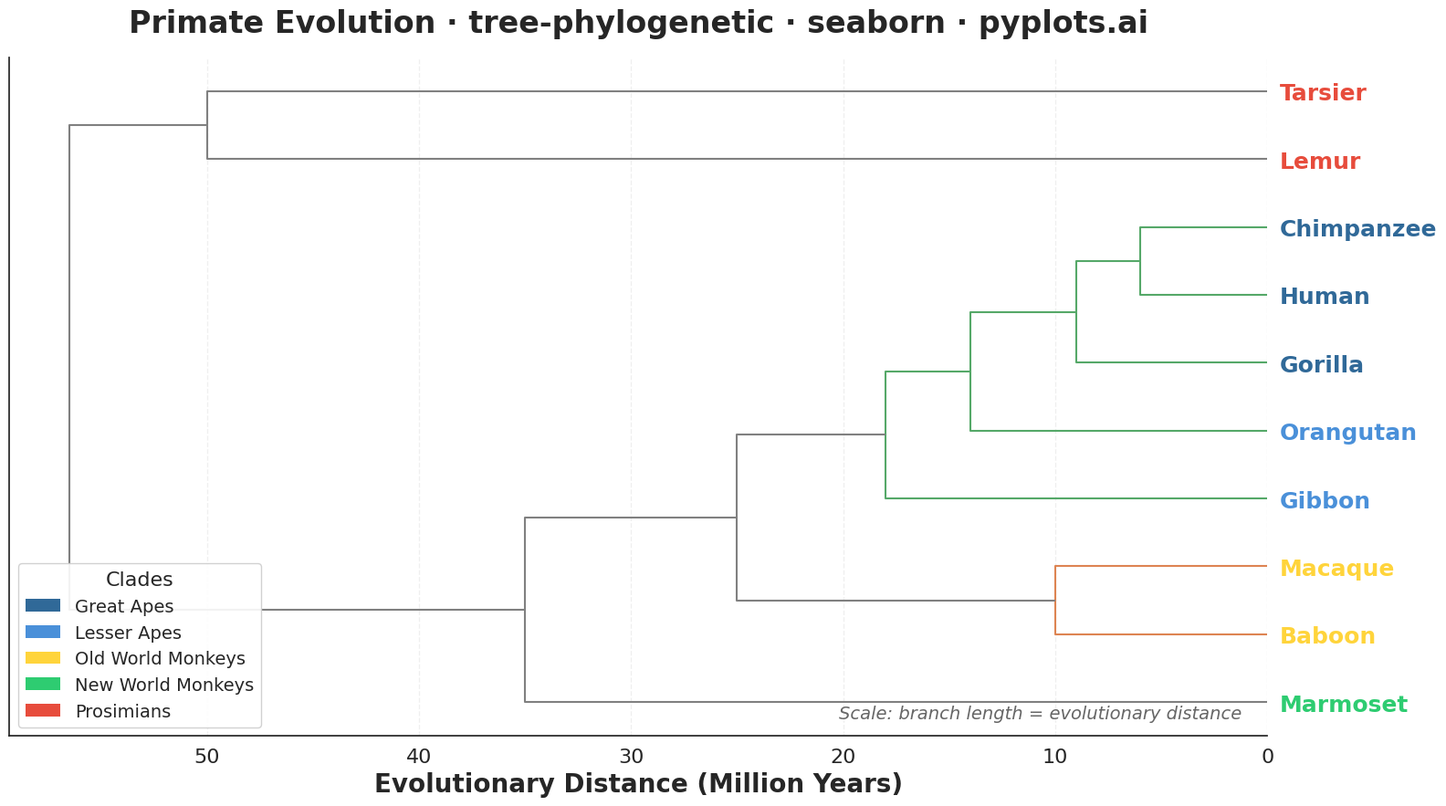

Write Python code to recreate this figure.
"""pyplots.ai
tree-phylogenetic: Phylogenetic Tree Diagram
Library: seaborn | Python 3.13
Quality: pending | Created: 2025-12-31
"""

import matplotlib.pyplot as plt
import numpy as np
import seaborn as sns
from matplotlib.patches import Patch
from scipy.cluster.hierarchy import dendrogram, linkage
from scipy.spatial.distance import squareform


# Set seaborn style for better aesthetics
sns.set_theme(style="white")

# Define primate species for phylogenetic tree
species = ["Human", "Chimpanzee", "Gorilla", "Orangutan", "Gibbon", "Baboon", "Macaque", "Marmoset", "Lemur", "Tarsier"]

# Create evolutionary distance matrix (symmetric)
# Based on approximate mitochondrial DNA divergence (millions of years ago)
np.random.seed(42)
n_species = len(species)

# Base distances representing evolutionary divergence
# Closer species have smaller distances
base_distances = np.array(
    [
        [0, 6, 9, 14, 18, 25, 25, 35, 55, 58],  # Human
        [6, 0, 9, 14, 18, 25, 25, 35, 55, 58],  # Chimpanzee
        [9, 9, 0, 14, 18, 25, 25, 35, 55, 58],  # Gorilla
        [14, 14, 14, 0, 18, 25, 25, 35, 55, 58],  # Orangutan
        [18, 18, 18, 18, 0, 25, 25, 35, 55, 58],  # Gibbon
        [25, 25, 25, 25, 25, 0, 10, 35, 55, 58],  # Baboon
        [25, 25, 25, 25, 25, 10, 0, 35, 55, 58],  # Macaque
        [35, 35, 35, 35, 35, 35, 35, 0, 55, 58],  # Marmoset
        [55, 55, 55, 55, 55, 55, 55, 55, 0, 50],  # Lemur
        [58, 58, 58, 58, 58, 58, 58, 58, 50, 0],  # Tarsier
    ]
)

# Convert distance matrix to condensed form for hierarchical clustering
condensed_distances = squareform(base_distances)

# Perform hierarchical clustering using UPGMA (average linkage)
# This is commonly used for phylogenetic analysis
linkage_matrix = linkage(condensed_distances, method="average")

# Create figure with seaborn styling
fig, ax = plt.subplots(figsize=(16, 9))

# Define colors using Python palette and colorblind-safe colors
# Color different clades
clade_colors = {
    "Human": "#306998",  # Python Blue - Great Apes
    "Chimpanzee": "#306998",
    "Gorilla": "#306998",
    "Orangutan": "#4A90D9",  # Light blue - Asian great ape
    "Gibbon": "#4A90D9",
    "Baboon": "#FFD43B",  # Python Yellow - Old World Monkeys
    "Macaque": "#FFD43B",
    "Marmoset": "#2ECC71",  # Green - New World Monkey
    "Lemur": "#E74C3C",  # Red - Prosimians
    "Tarsier": "#E74C3C",
}

# Plot dendrogram (phylogenetic tree)
dendro = dendrogram(
    linkage_matrix,
    labels=species,
    orientation="left",
    ax=ax,
    leaf_font_size=18,
    color_threshold=20,
    above_threshold_color="#808080",
)

# Style the dendrogram with seaborn aesthetics
ax.set_xlabel("Evolutionary Distance (Million Years)", fontsize=20, fontweight="bold")
ax.set_title("Primate Evolution · tree-phylogenetic · seaborn · pyplots.ai", fontsize=24, fontweight="bold", pad=20)

# Adjust tick parameters for readability
ax.tick_params(axis="x", labelsize=16)
ax.tick_params(axis="y", labelsize=18)

# Add subtle grid on x-axis only
ax.grid(axis="x", alpha=0.3, linestyle="--")
ax.set_axisbelow(True)

# Add scale bar annotation
ax.annotate(
    "Scale: branch length = evolutionary distance",
    xy=(0.98, 0.02),
    xycoords="axes fraction",
    fontsize=14,
    ha="right",
    va="bottom",
    style="italic",
    color="#666666",
)

# Color the species labels based on clade
for label in ax.get_yticklabels():
    species_name = label.get_text()
    if species_name in clade_colors:
        label.set_color(clade_colors[species_name])
        label.set_fontweight("bold")

# Add legend for clades (positioned to avoid overlap)
legend_elements = [
    Patch(facecolor="#306998", edgecolor="none", label="Great Apes"),
    Patch(facecolor="#4A90D9", edgecolor="none", label="Lesser Apes"),
    Patch(facecolor="#FFD43B", edgecolor="none", label="Old World Monkeys"),
    Patch(facecolor="#2ECC71", edgecolor="none", label="New World Monkeys"),
    Patch(facecolor="#E74C3C", edgecolor="none", label="Prosimians"),
]
ax.legend(handles=legend_elements, loc="lower left", fontsize=14, title="Clades", title_fontsize=16, framealpha=0.9)

# Remove top and right spines for cleaner look
sns.despine(ax=ax, top=True, right=True)

# Adjust layout
plt.tight_layout()
plt.savefig("plot.png", dpi=300, bbox_inches="tight")
